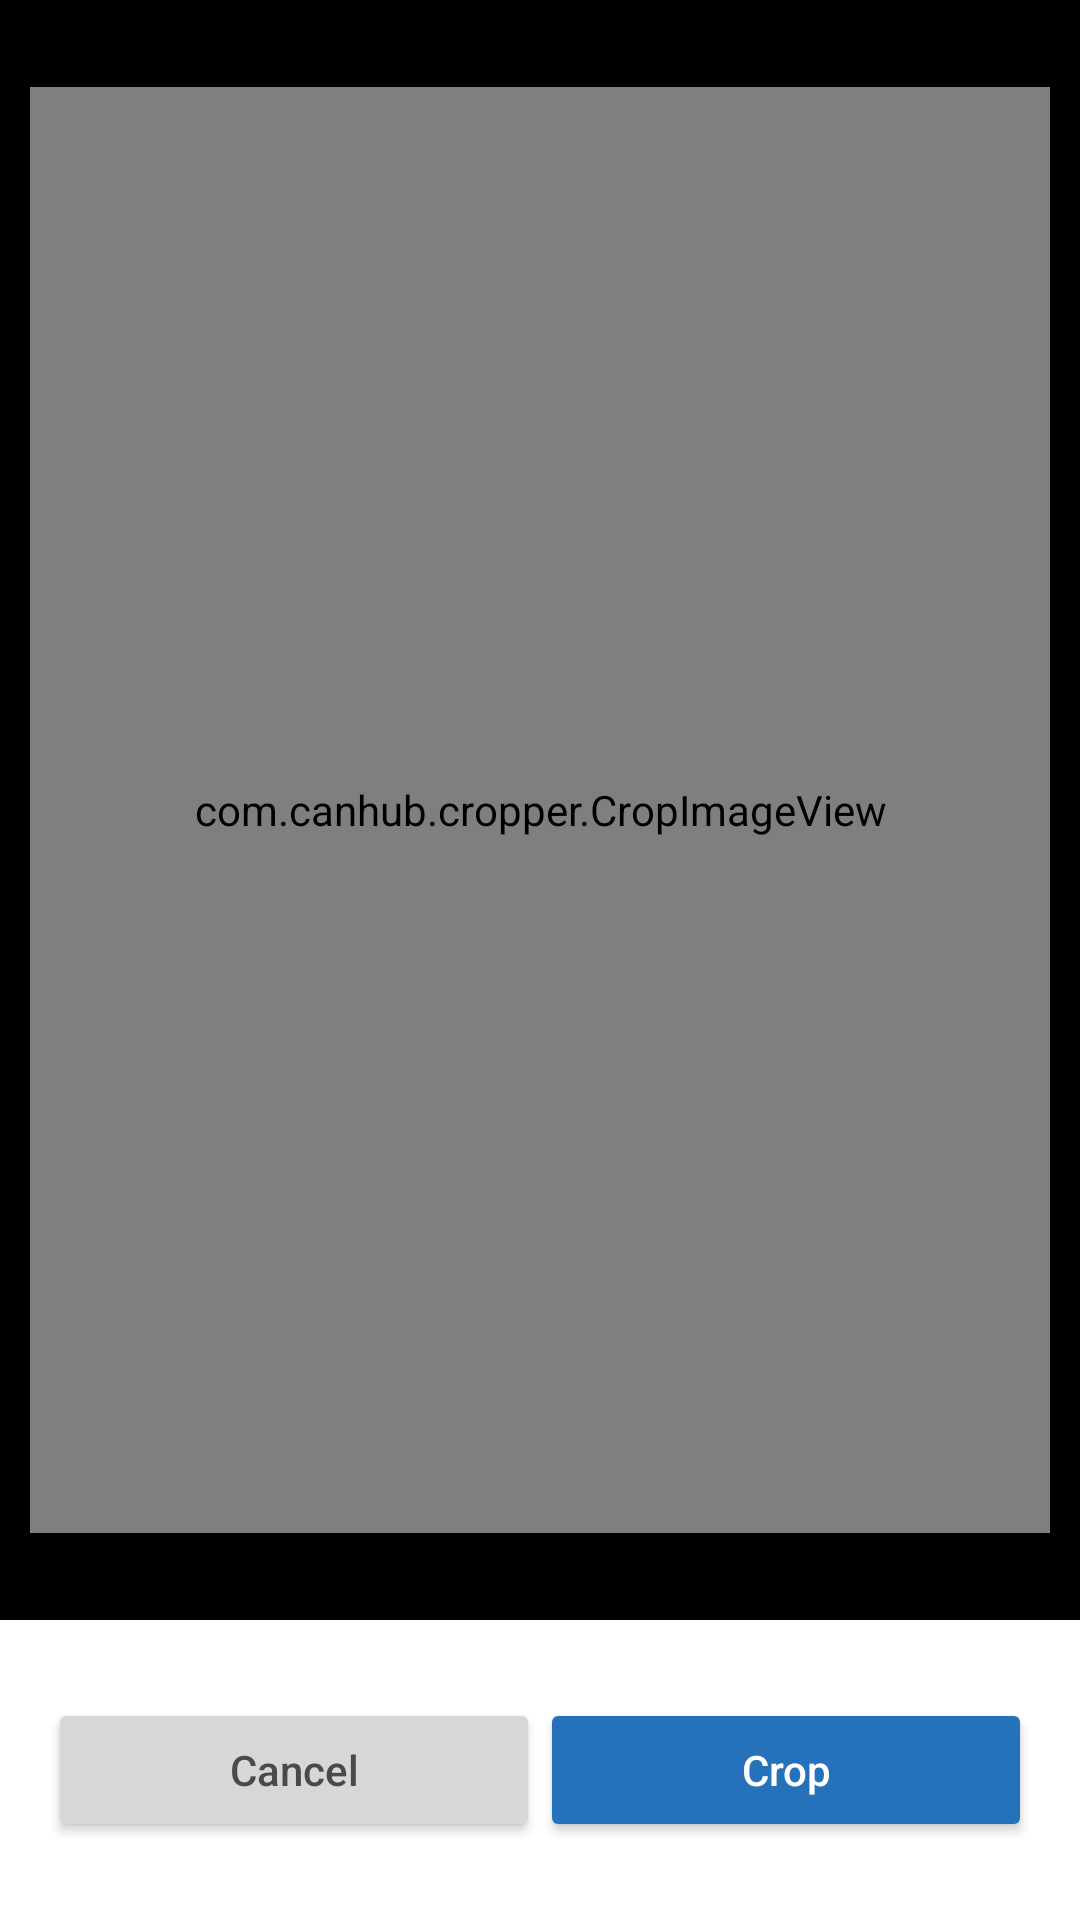

Reconstruct the res/layout file that produces this screen, plus the resources it refers to.
<!-- AndroidManifest.xml: application theme Theme.Skin_Disease_Cam -->
<!-- res/layout/crop_image.xml -->
<?xml version="1.0" encoding="utf-8"?>
<androidx.constraintlayout.widget.ConstraintLayout
    xmlns:android="http://schemas.android.com/apk/res/android"
    xmlns:app="http://schemas.android.com/apk/res-auto"
    xmlns:tools="http://schemas.android.com/tools"
    android:id="@+id/adjustImageLayout"
    android:layout_width="match_parent"
    android:layout_height="match_parent"
    android:background="@android:color/black"
    tools:context=".activities.CropImageActivity">

    <com.canhub.cropper.CropImageView
        android:id="@+id/cropper"
        android:layout_width="340dp"
        android:layout_height="482dp"
        app:layout_constraintBottom_toTopOf="@+id/options_container"
        app:layout_constraintEnd_toEndOf="parent"
        app:layout_constraintStart_toStartOf="parent"
        app:layout_constraintTop_toTopOf="parent" />


    <LinearLayout
        android:id="@+id/options_container"
        android:layout_width="0dp"
        android:layout_height="100dp"
        android:background="@color/white"
        android:gravity="center"
        android:orientation="horizontal"
        android:padding="16dp"
        android:weightSum="2"
        app:layout_constraintBottom_toBottomOf="parent"
        app:layout_constraintEnd_toEndOf="parent"
        app:layout_constraintStart_toStartOf="parent">

        <Button
            android:id="@+id/cancel_button"
            android:layout_width="0dp"
            android:layout_height="wrap_content"
            android:layout_weight="1"
            android:text="@string/cancel_button"
            android:textAllCaps="false" />

        <Button
            android:id="@+id/crop_button"
            android:layout_width="0dp"
            android:layout_height="wrap_content"
            android:layout_weight="1"
            android:backgroundTint="@color/dark_blue"
            android:text="@string/crop_button"
            android:textAllCaps="false"
            android:textColor="@color/white" />
    </LinearLayout>

</androidx.constraintlayout.widget.ConstraintLayout>
<!-- resources referenced by this layout -->
<resources>
  <color name="dark_blue">#2571BA</color>
  <color name="white">#FFFFFFFF</color>
  <string name="cancel_button">Cancel</string>
  <string name="crop_button">Crop</string>
  <style name="Theme.Skin_Disease_Cam" parent="Theme.AppCompat.DayNight.NoActionBar">
          
          <item name="colorPrimary">@color/blue</item>
          <item name="colorPrimaryDark">@color/dark_blue</item>
          <item name="colorAccent">@color/blue</item>
  
          
          <item name="android:textColorPrimary">@color/textPrimary</item>
          <item name="android:windowBackground">@color/gray_page_backgroundcolor</item>
  
      </style>
  <color name="blue">#2196F3</color>
  <color name="textPrimary">#4A4A4A</color>
  <color name="gray_page_backgroundcolor">#FDFDFD</color>
</resources>
